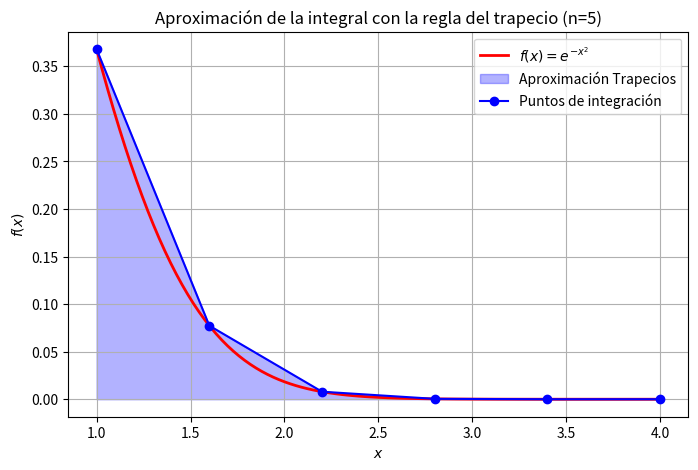
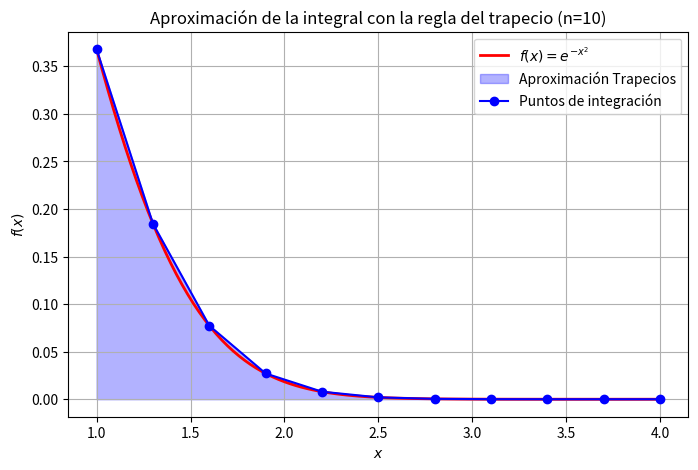
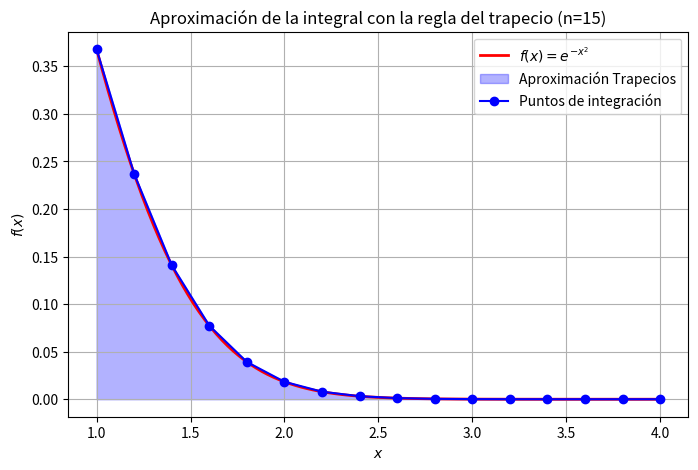

These figures' Python source, in order:
import numpy as np
import matplotlib.pyplot as plt

# Definimos la función a integrar
def f(x):
    return np.exp(-x**2)

# Implementación de la regla del trapecio
def trapezoidal_rule(a, b, n):
    x = np.linspace(a, b, n+1)  # Puntos equidistantes
    y = f(x)
    h = (b - a) / n
    integral = (h / 2) * (y[0] + 2 * sum(y[1:n]) + y[n])  # Regla del trapecio compuesta
    return integral, x, y

# Parámetros de integración
a, b = 1, 4  # Intervalo de integración
n_values = [5, 10, 15]  # Lista de números de subdivisiones

# Valor exacto de la integral (puedes calcularlo o buscarlo)
exact_solution = 0.1353352832366127  # Este es un valor aproximado para la integral

# Cálculo de la integral para cada n
for n in n_values:
    integral_approx, x_vals, y_vals = trapezoidal_rule(a, b, n)

    # Calcular el error
    error = abs(integral_approx - exact_solution)

    # Imprimir el resultado de la integral aproximada y el error
    print(f"Integral aproximada con n={n}: {integral_approx:.6f}, Error: {error:.6f}")

    # Gráfica de la función y la aproximación por trapecios
    x_fine = np.linspace(a, b, 100)
    y_fine = f(x_fine)

    plt.figure(figsize=(8, 5))
    plt.plot(x_fine, y_fine, 'r-', label=r'$f(x) = e^{-x^2}$', linewidth=2)
    plt.fill_between(x_vals, y_vals, alpha=0.3, color='blue', label="Aproximación Trapecios")
    plt.plot(x_vals, y_vals, 'bo-', label="Puntos de integración")

    # Etiquetas y leyenda
    plt.xlabel("$x$")
    plt.ylabel("$f(x)$")
    plt.title(f"Aproximación de la integral con la regla del trapecio (n={n})")
    plt.legend()
    plt.grid()

    # Guardar la figura
    plt.savefig(f"trapecio_n_{n}.png")
    plt.show()